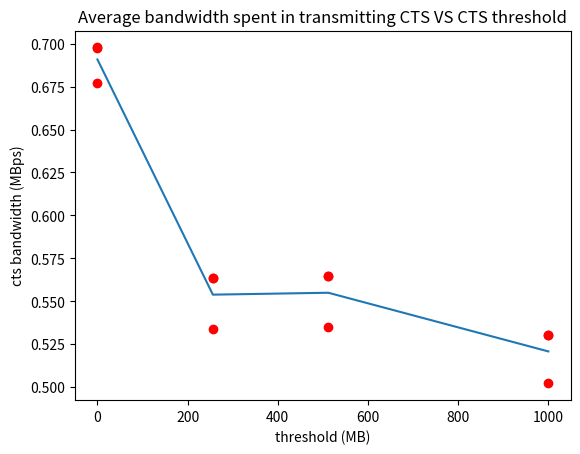

Recreate this plot in Python.
import matplotlib.pyplot as plt
x=[]
x_row=[0.677150268555	,0.697372436523,0.697825927734]
x.append(x_row)
x_row=[0.534067382812	,0.563737792969,0.563737792969]
x.append(x_row)

x_row=[0.535138549805		,0.564868469238,0.564868469238]
x.append(x_row)

x_row=[0.502201538086,0.530101623535,0.530101623535]
x.append(x_row)


y=[0,256,512,1000]
print(x,y)
plt.plot([0,0,0],x[0],'ro')
plt.plot([256,256,256],x[1],'ro')
plt.plot([512,512,512],x[2],'ro')
plt.plot([1000,1000,1000],x[3],'ro')
plt.xlabel("threshold (MB)")
plt.ylabel("cts bandwidth (MBps)" )
plt.title("Average bandwidth spent in transmitting CTS VS CTS threshold")
x_row=[]
x_row.append(sum(x[0])/3)
x_row.append(sum(x[1])/3)
x_row.append(sum(x[2])/3)
x_row.append(sum(x[3])/3)
plt.plot(y,x_row)
# plt.axes([0,0,1000,1])

plt.show();


